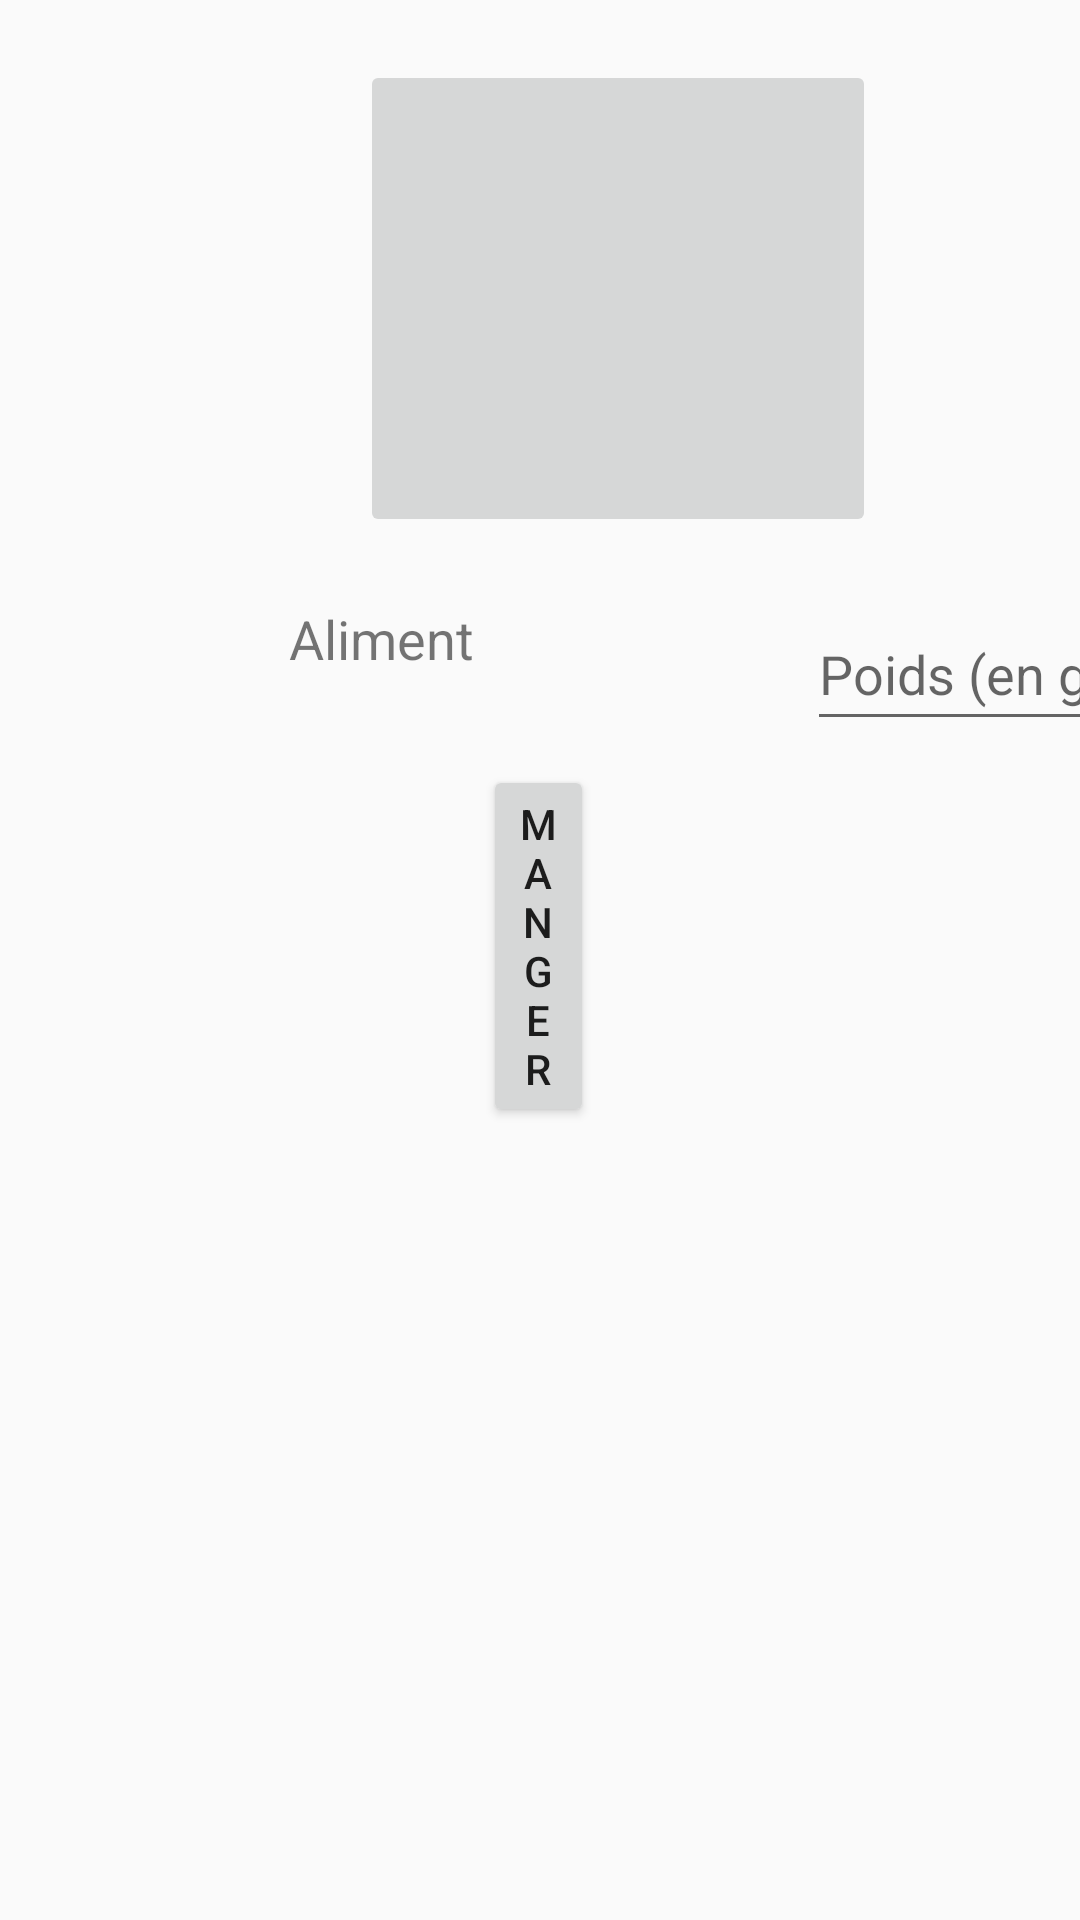

The Android layout XML behind this screen, and the referenced resources:
<!-- AndroidManifest.xml: application theme AppTheme -->
<!-- res/layout/fragment_nutri.xml -->
<?xml version="1.0" encoding="utf-8"?>
<LinearLayout xmlns:android="http://schemas.android.com/apk/res/android"
        xmlns:app="http://schemas.android.com/apk/res-auto"
        xmlns:tools="http://schemas.android.com/tools"
        tools:context=".ui.nutrition.NutriFragment"
        android:orientation="vertical"
        android:layout_width="match_parent"
        android:layout_height="match_parent">


    <ImageButton
        android:id="@+id/image"
        android:layout_width="172dp"
        android:layout_height="159dp"
        android:layout_marginTop="20dp"
        android:layout_marginLeft="120dp"
        android:layout_marginBottom="20dp"
        tools:src="@tools:sample/avatars" />

    <LinearLayout
        android:layout_width="match_parent"
        android:layout_height="wrap_content">

        <TextView
            android:id="@+id/Nom"
            android:layout_width="224dp"
            android:layout_height="48dp"
            android:text="Aliment"
            android:layout_marginTop="-12dp"
            android:layout_marginLeft="15dp"
            android:textAlignment="center"
            android:textSize="18dp" />

        <EditText
            android:id="@+id/Poids"
            android:layout_width="128dp"
            android:layout_height="48dp"
            android:textSize="18dp"
            android:hint='Poids (en g)'
            android:layout_marginLeft="30dp"
            android:layout_marginRight="15dp"
            android:inputType="number" />

    </LinearLayout>

    <Button
        android:id="@+id/Manger"
        android:layout_width="wrap_content"
        android:layout_height="wrap_content"
        android:layout_marginStart="161dp"
        android:layout_marginTop="8dp"
        android:layout_marginEnd="162dp"
        android:layout_marginBottom="8dp"
        android:text="Manger" />

    <androidx.recyclerview.widget.RecyclerView
        android:id="@+id/VerticalRecyclerView"
        android:layout_width="match_parent"
        android:layout_height="match_parent"
        android:orientation="vertical"
        app:layoutManager="androidx.recyclerview.widget.LinearLayoutManager" />

</LinearLayout>
<!-- resources referenced by this layout -->
<resources>
  <style name="AppTheme" parent="Theme.AppCompat.Light.DarkActionBar">
          
          <item name="colorPrimary">@color/colorPrimary</item>
          <item name="colorPrimaryDark">@color/colorPrimaryDark</item>
          <item name="colorAccent">@color/colorAccent</item>
      </style>
  <color name="colorPrimary">#0F4FF4</color>
  <color name="colorPrimaryDark">#535353</color>
  <color name="colorAccent">#03DAC5</color>
</resources>
